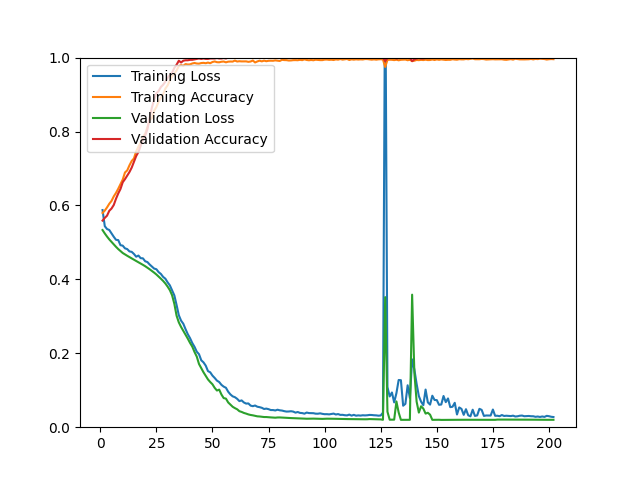

Source data for this figure (header and first rows):
epoch, loss, acc, val_loss, val_acc
1, 0.5875, 0.5796, 0.5334, 0.5590
2, 0.5439, 0.5861, 0.5242, 0.5663
3, 0.5362, 0.5947, 0.5158, 0.5723
4, 0.5336, 0.6045, 0.5081, 0.5855
5, 0.5242, 0.6122, 0.5014, 0.5916
6, 0.5152, 0.6245, 0.4943, 0.6012
7, 0.5070, 0.6340, 0.4880, 0.6181
8, 0.5062, 0.6452, 0.4819, 0.6325
9, 0.4924, 0.6579, 0.4765, 0.6446
10, 0.4912, 0.6701, 0.4713, 0.6627
11, 0.4839, 0.6892, 0.4674, 0.6711
12, 0.4819, 0.6948, 0.4638, 0.6807
13, 0.4756, 0.7086, 0.4604, 0.6904
14, 0.4744, 0.7203, 0.4567, 0.7024
15, 0.4687, 0.7272, 0.4531, 0.7181
16, 0.4613, 0.7465, 0.4497, 0.7337
17, 0.4644, 0.7590, 0.4462, 0.7446
18, 0.4573, 0.7704, 0.4428, 0.7614
19, 0.4569, 0.7858, 0.4393, 0.7795
20, 0.4490, 0.7941, 0.4356, 0.7892
21, 0.4468, 0.8117, 0.4315, 0.8060
22, 0.4402, 0.8304, 0.4273, 0.8373
23, 0.4348, 0.8365, 0.4229, 0.8651
24, 0.4292, 0.8561, 0.4182, 0.8855
25, 0.4274, 0.8664, 0.4132, 0.9036
26, 0.4196, 0.8807, 0.4077, 0.9096
27, 0.4147, 0.8914, 0.4018, 0.9205
28, 0.4067, 0.9003, 0.3958, 0.9265
29, 0.4018, 0.9162, 0.3888, 0.9349
30, 0.3920, 0.9248, 0.3804, 0.9446
31, 0.3838, 0.9381, 0.3708, 0.9530
32, 0.3705, 0.9490, 0.3570, 0.9590
33, 0.3567, 0.9571, 0.3339, 0.9723
34, 0.3307, 0.9651, 0.3017, 0.9807
35, 0.3029, 0.9769, 0.2836, 0.9916
36, 0.2884, 0.9796, 0.2713, 0.9867
37, 0.2799, 0.9778, 0.2608, 0.9916
38, 0.2652, 0.9825, 0.2501, 0.9928
39, 0.2516, 0.9812, 0.2396, 0.9928
40, 0.2409, 0.9816, 0.2281, 0.9940
41, 0.2278, 0.9841, 0.2180, 0.9940
42, 0.2174, 0.9854, 0.2035, 0.9952
43, 0.2043, 0.9840, 0.1910, 0.9964
44, 0.1975, 0.9836, 0.1710, 0.9976
45, 0.1811, 0.9853, 0.1595, 0.9964
46, 0.1754, 0.9858, 0.1486, 0.9976
47, 0.1665, 0.9848, 0.1387, 0.9964
48, 0.1518, 0.9865, 0.1292, 0.9964
49, 0.1485, 0.9848, 0.1222, 0.9976
50, 0.1396, 0.9881, 0.1161, 0.9976
51, 0.1332, 0.9896, 0.1063, 0.9976
52, 0.1260, 0.9876, 0.0992, 0.9988
53, 0.1222, 0.9873, 0.1017, 0.9976
54, 0.1146, 0.9888, 0.0884, 0.9976
55, 0.1098, 0.9894, 0.0787, 0.9988
56, 0.1067, 0.9872, 0.0774, 0.9976
57, 0.0960, 0.9890, 0.0670, 1
58, 0.0887, 0.9894, 0.0610, 1
59, 0.0835, 0.9892, 0.0553, 1
60, 0.0812, 0.9920, 0.0516, 1
... 142 more rows
